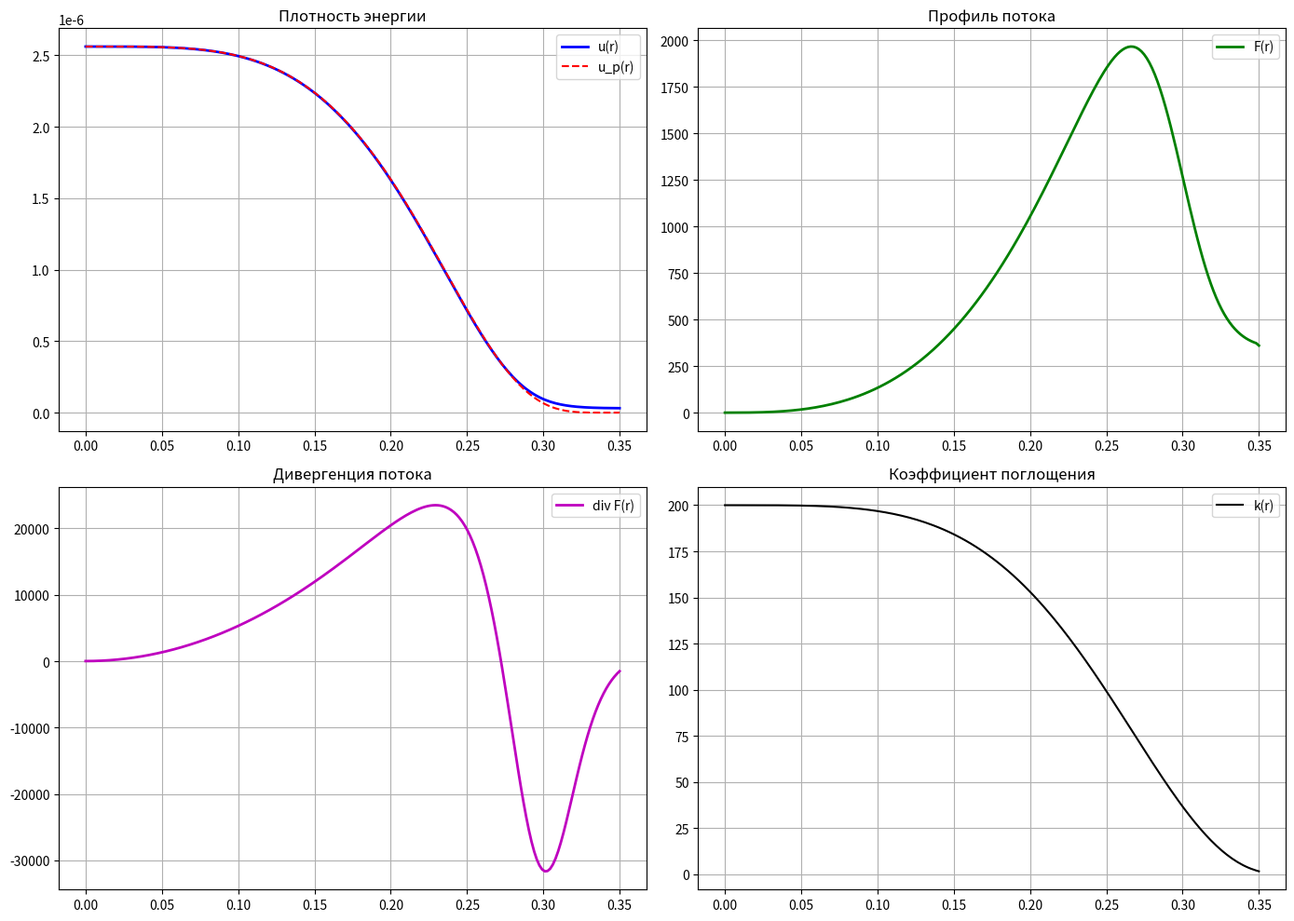

The matplotlib source for this figure:
import math
import matplotlib.pyplot as plt

VARIANT = 2

R_CYL = 0.35
T_W, T_0 = 2000.0, 10000.0
P_VAL = 4.0
C_LIGHT = 3e10

TABLE_T = [2000, 3000, 4000, 5000, 6000, 7000, 8000, 9000, 10000]
TABLE_K = [
    8.200e-3, 2.768e-2, 6.560e-2, 1.281e-1, 2.214e-1, 3.516e-1, 5.248e-1,
    7.472e-1, 1.025e+0
]

if VARIANT == 2:
    TABLE_K = [
        1.600e+00, 5.400e+00, 1.280e+01, 2.500e+01, 4.320e+01, 6.860e+01,
        1.024e+02, 1.458e+02, 2.000e+02
    ]

TABLE_XI = [math.log(t) for t in TABLE_T]
TABLE_ETA = [math.log(k) for k in TABLE_K]


def temp(r):
    return (T_W - T_0) * ((r / R_CYL)**P_VAL) + T_0


def plank(T):
    return (3.084e-4) / (math.exp(4.799e4 / T) - 1.0)


def get_k(T):
    xi = math.log(T)
    if xi <= TABLE_XI[0]: eta = TABLE_ETA[0]
    elif xi >= TABLE_XI[-1]: eta = TABLE_ETA[-1]
    else:
        for i in range(len(TABLE_XI) - 1):
            if TABLE_XI[i] <= xi <= TABLE_XI[i + 1]:
                x1, x2, y1, y2 = TABLE_XI[i], TABLE_XI[
                    i + 1], TABLE_ETA[i], TABLE_ETA[i + 1]
                eta = y1 + (y2 - y1) * (xi - x1) / (x2 - x1)
                break
    return math.exp(eta)


def solve_by_balance_method(N=100):
    """Решает задачу методом баланса (разностная прогонка)."""
    h = R_CYL / N
    r = [i * h for i in range(N + 1)]
    k_vals = [get_k(temp(ri)) for ri in r]
    up_vals = [plank(temp(ri)) for ri in r]

    alpha = [0.0] * (N + 1)
    beta = [0.0] * (N + 1)

    r_05 = 0.5 * h
    k_05 = get_k(temp(r_05))

    B0 = 1.0 / (2.0 * k_05)
    C0 = B0 + (3.0 / 8.0) * (h**2) * k_vals[0]
    D0 = (3.0 / 8.0) * (h**2) * k_vals[0] * up_vals[0]

    alpha[1] = B0 / C0
    beta[1] = D0 / C0

    for i in range(1, N):
        r_ph, r_mh = r[i] + 0.5 * h, r[i] - 0.5 * h
        k_ph, k_mh = get_k(temp(r_ph)), get_k(temp(r_mh))

        Ai = r_mh / (h * k_mh)
        Bi = r_ph / (h * k_ph)
        Ci = Ai + Bi + 3.0 * h * r[i] * k_vals[i]
        Di = 3.0 * h * r[i] * k_vals[i] * up_vals[i]

        denom = Ci - Ai * alpha[i]
        alpha[i + 1] = Bi / denom
        beta[i + 1] = (Di + Ai * beta[i]) / denom

    u = [0.0] * (N + 1)
    r_Nh = R_CYL - 0.5 * h
    k_Nh = get_k(temp(r_Nh))

    AN = r_Nh / (h * k_Nh)
    CN = 1.17 * R_CYL + AN + 1.5 * h * R_CYL * k_vals[N]
    DN = 1.5 * h * R_CYL * k_vals[N] * up_vals[N]

    u[N] = (DN + AN * beta[N]) / (CN - AN * alpha[N])
    for i in range(N - 1, -1, -1):
        u[i] = alpha[i + 1] * u[i + 1] + beta[i + 1]

    return r, u, k_vals, up_vals


def calculate_fluxes(r, u, k_vals, up_vals):
    """Вычисляет поток F, его дивергенцию и сравнивает F(R) разными способами."""
    N = len(r) - 1
    h = R_CYL / N
    F = [0.0] * (N + 1)
    divF = [C_LIGHT * k_vals[i] * (up_vals[i] - u[i]) for i in range(N + 1)]

    for i in range(1, N):
        du_dr = (u[i + 1] - u[i - 1]) / (2.0 * h)
        F[i] = -(C_LIGHT / (3.0 * k_vals[i])) * du_dr

    du_dr_R = (3.0 * u[N] - 4.0 * u[N - 1] + u[N - 2]) / (2.0 * h)
    F[N] = -(C_LIGHT / (3.0 * k_vals[N])) * du_dr_R

    f_boundary = C_LIGHT * 0.39 * u[N]

    integral = sum((0.5 if (i == 0 or i == N) else 1.0) * r[i] * divF[i]
                   for i in range(N + 1)) * h
    f_integral = integral / R_CYL

    return F, divF, f_boundary, f_integral


def plot_all(r, u, up_vals, F, divF, k_vals):
    fig, axs = plt.subplots(2, 2, figsize=(14, 10))

    axs[0, 0].plot(r, u, 'b-', label='u(r)', linewidth=2)
    axs[0, 0].plot(r, up_vals, 'r--', label='u_p(r)')
    axs[0, 0].set_title('Плотность энергии')
    axs[0, 0].legend()
    axs[0, 0].grid(True)

    axs[0, 1].plot(r, F, 'g-', label='F(r)', linewidth=2)
    axs[0, 1].set_title('Профиль потока')
    axs[0, 1].legend()
    axs[0, 1].grid(True)

    axs[1, 0].plot(r, divF, 'm-', label='div F(r)', linewidth=2)
    axs[1, 0].set_title('Дивергенция потока')
    axs[1, 0].legend()
    axs[1, 0].grid(True)

    axs[1, 1].plot(r, k_vals, 'k-', label='k(r)')
    axs[1, 1].set_title('Коэффициент поглощения')
    axs[1, 1].legend()
    axs[1, 1].grid(True)

    plt.tight_layout()
    plt.show()


def main():
    print("ЗАДАЧА 3: МЕТОД КОНЕЧНЫХ РАЗНОСТЕЙ (БАЛАНС)")

    r, u, k_vals, up_vals = solve_by_balance_method(N=200)

    F, divF, f_target, f_int = calculate_fluxes(r, u, k_vals, up_vals)

    print("-" * 45)

    print(f"F(R) из краевого условия: {f_target:.5e}")
    print(f"F(R) из интеграла divF:  {f_int:.5e}")
    err = abs(f_target - f_int) / f_target * 100
    print(f"Разница методов: {err:.5f}%")
    print("-" * 45)

    plot_all(r, u, up_vals, F, divF, k_vals)


if __name__ == '__main__':
    main()
